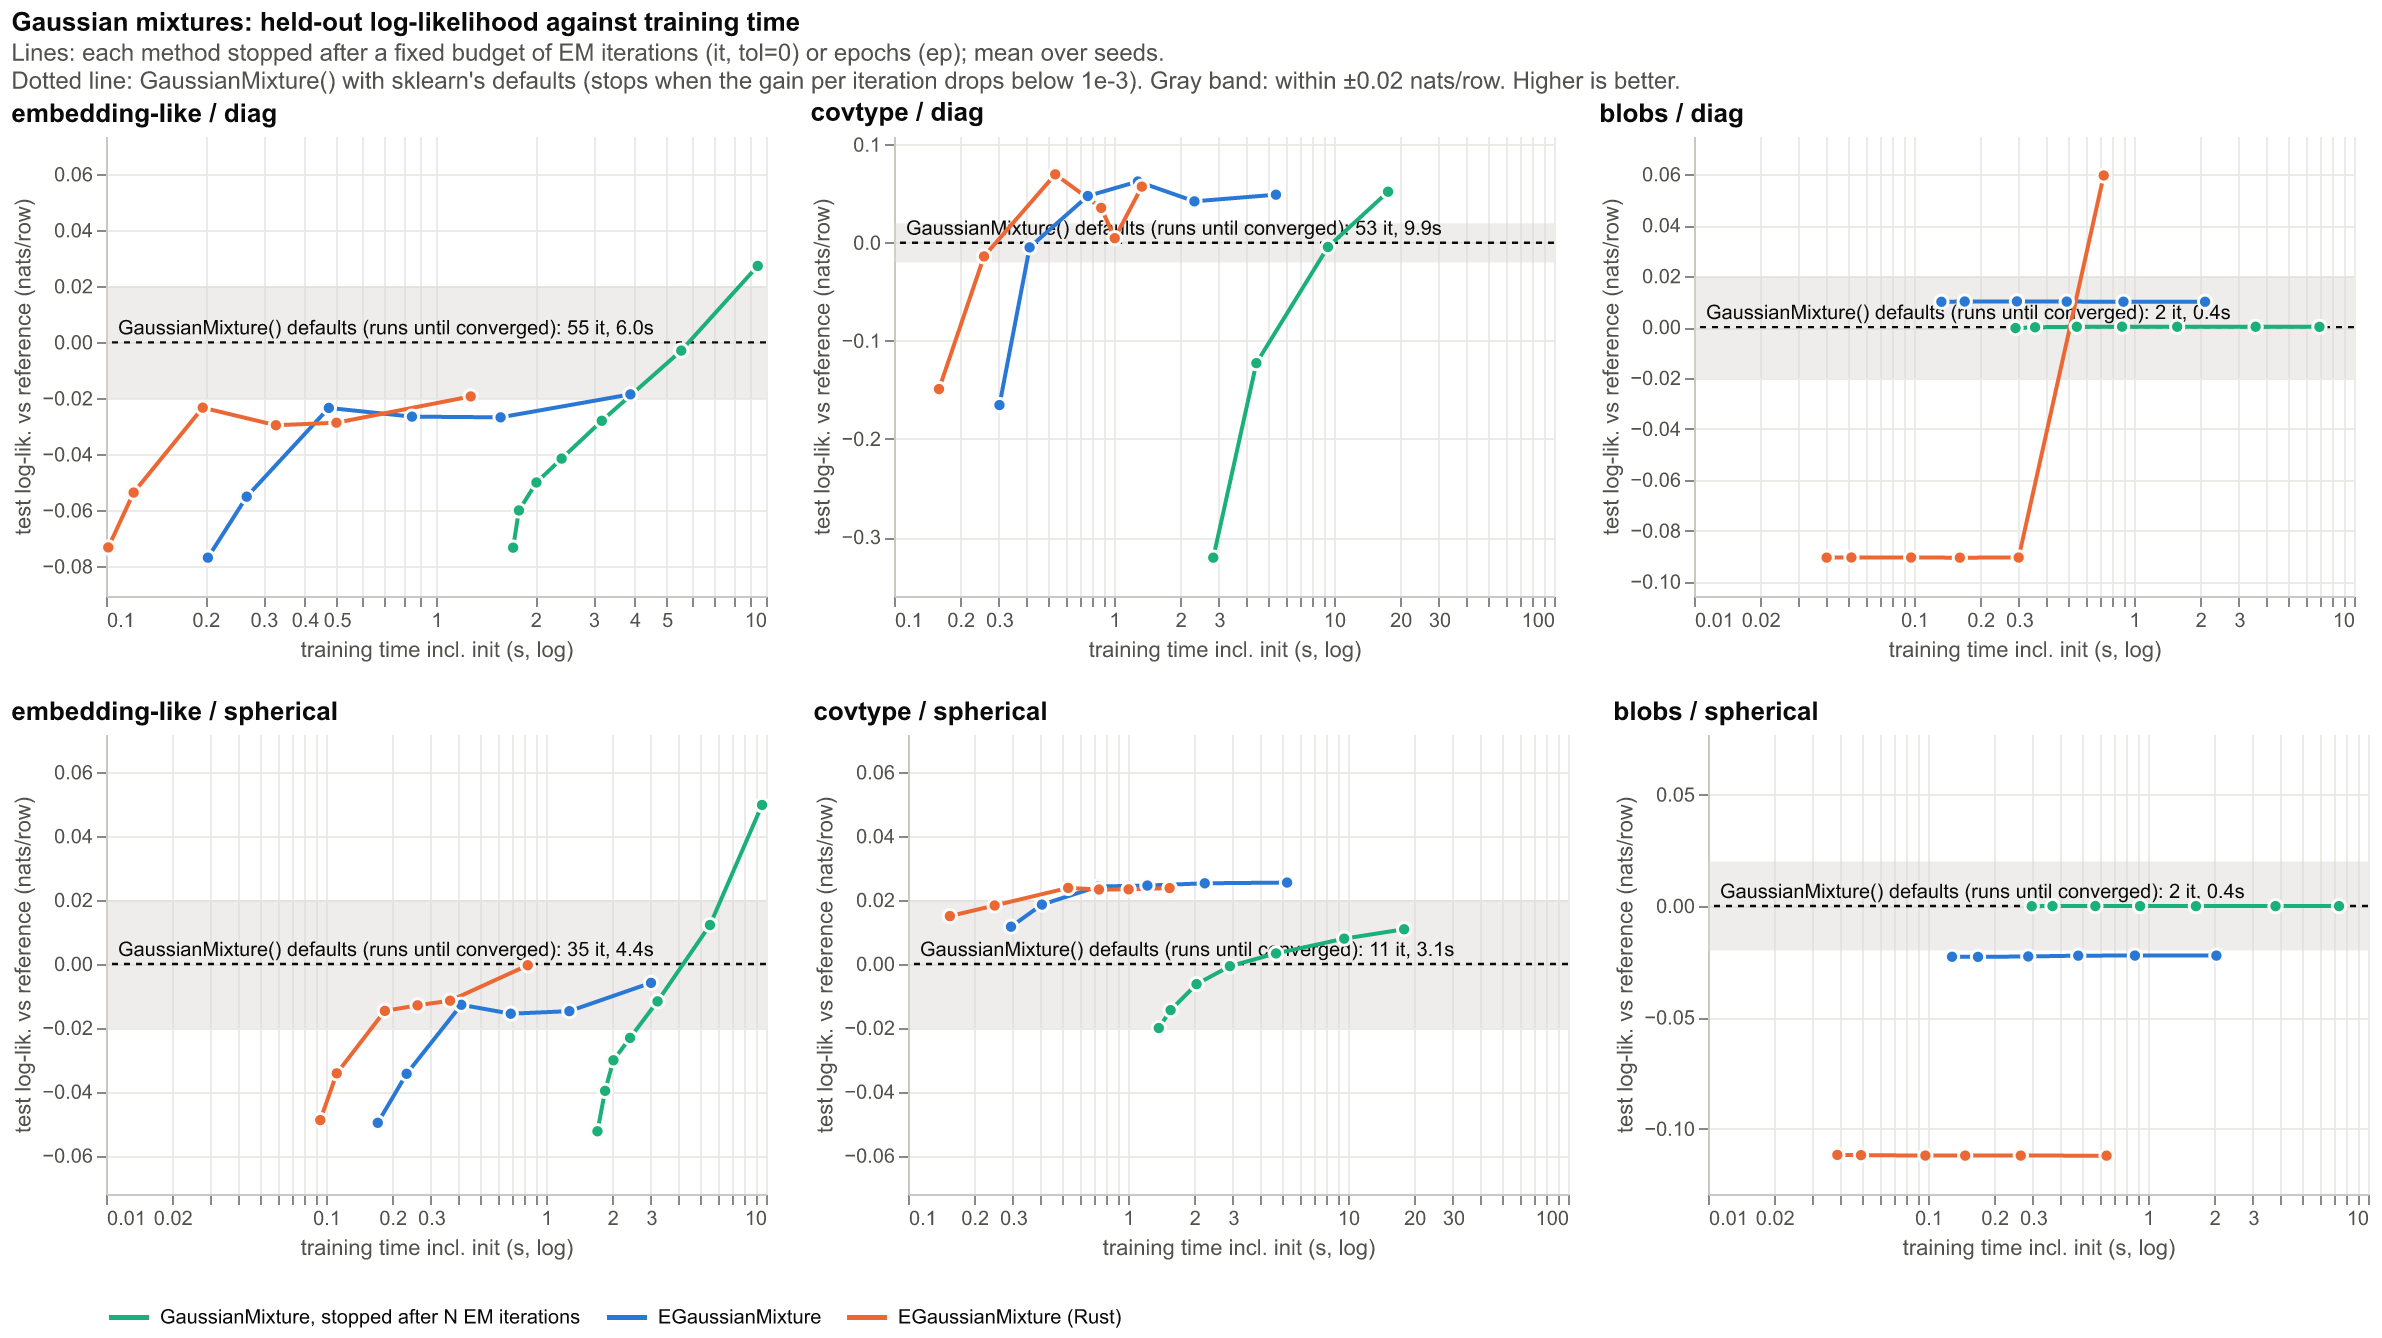

The table this chart was drawn from, first rows:
task, seed, machine, data, method, algorithm, init, unit, reference, budget, k, covariance, seconds, passes, test_ll, ari, realism
gmm, 0, Apple M4 Pro, embedding-like, GaussianMixture() defaults (runs until c…, GaussianMixture, k-means, it, true, converged, 64, diag, 5.893, 57.0, 88.98, , 0.5949
gmm, 0, Apple M4 Pro, embedding-like, GaussianMixture() defaults (runs until c…, GaussianMixture, k-means, it, true, converged, 64, spherical, 4.512, 41.0, 88.88, , 0.5954
gmm, 1, Apple M4 Pro, embedding-like, GaussianMixture() defaults (runs until c…, GaussianMixture, k-means, it, true, converged, 64, diag, 5.443, 48.0, 88.97, , 0.576
gmm, 1, Apple M4 Pro, embedding-like, GaussianMixture() defaults (runs until c…, GaussianMixture, k-means, it, true, converged, 64, spherical, 4.384, 34.0, 88.86, , 0.6007
gmm, 2, Apple M4 Pro, embedding-like, GaussianMixture() defaults (runs until c…, GaussianMixture, k-means, it, true, converged, 64, diag, 6.591, 59.0, 89, , 0.6039
gmm, 2, Apple M4 Pro, embedding-like, GaussianMixture() defaults (runs until c…, GaussianMixture, k-means, it, true, converged, 64, spherical, 4.338, 30.0, 88.88, , 0.602
gmm, 0, Apple M4 Pro, embedding-like, GaussianMixture, stopped after N EM iter…, GaussianMixture, k-means, it, false, 1, 64, diag, 1.322, 1.0, 88.91, , 
gmm, 0, Apple M4 Pro, embedding-like, GaussianMixture, stopped after N EM iter…, GaussianMixture, k-means, it, false, 1, 64, spherical, 1.373, 1.0, 88.83, , 
gmm, 1, Apple M4 Pro, embedding-like, GaussianMixture, stopped after N EM iter…, GaussianMixture, k-means, it, false, 1, 64, diag, 1.827, 1.0, 88.9, , 
gmm, 1, Apple M4 Pro, embedding-like, GaussianMixture, stopped after N EM iter…, GaussianMixture, k-means, it, false, 1, 64, spherical, 1.749, 1.0, 88.81, , 
gmm, 2, Apple M4 Pro, embedding-like, GaussianMixture, stopped after N EM iter…, GaussianMixture, k-means, it, false, 1, 64, diag, 1.989, 1.0, 88.91, , 
gmm, 2, Apple M4 Pro, embedding-like, GaussianMixture, stopped after N EM iter…, GaussianMixture, k-means, it, false, 1, 64, spherical, 2.018, 1.0, 88.83, , 
gmm, 0, Apple M4 Pro, embedding-like, GaussianMixture, stopped after N EM iter…, GaussianMixture, k-means, it, false, 2, 64, diag, 1.426, 2.0, 88.92, , 
gmm, 0, Apple M4 Pro, embedding-like, GaussianMixture, stopped after N EM iter…, GaussianMixture, k-means, it, false, 2, 64, spherical, 1.454, 2.0, 88.84, , 
gmm, 1, Apple M4 Pro, embedding-like, GaussianMixture, stopped after N EM iter…, GaussianMixture, k-means, it, false, 2, 64, diag, 1.844, 2.0, 88.91, , 
gmm, 1, Apple M4 Pro, embedding-like, GaussianMixture, stopped after N EM iter…, GaussianMixture, k-means, it, false, 2, 64, spherical, 2.003, 2.0, 88.82, , 
gmm, 2, Apple M4 Pro, embedding-like, GaussianMixture, stopped after N EM iter…, GaussianMixture, k-means, it, false, 2, 64, diag, 2.08, 2.0, 88.93, , 
gmm, 2, Apple M4 Pro, embedding-like, GaussianMixture, stopped after N EM iter…, GaussianMixture, k-means, it, false, 2, 64, spherical, 2.11, 2.0, 88.84, , 
gmm, 0, Apple M4 Pro, embedding-like, GaussianMixture, stopped after N EM iter…, GaussianMixture, k-means, it, false, 5, 64, diag, 1.687, 5.0, 88.93, , 
gmm, 0, Apple M4 Pro, embedding-like, GaussianMixture, stopped after N EM iter…, GaussianMixture, k-means, it, false, 5, 64, spherical, 1.666, 5.0, 88.85, , 
gmm, 1, Apple M4 Pro, embedding-like, GaussianMixture, stopped after N EM iter…, GaussianMixture, k-means, it, false, 5, 64, diag, 2.089, 5.0, 88.92, , 
gmm, 1, Apple M4 Pro, embedding-like, GaussianMixture, stopped after N EM iter…, GaussianMixture, k-means, it, false, 5, 64, spherical, 2.12, 5.0, 88.83, , 
gmm, 2, Apple M4 Pro, embedding-like, GaussianMixture, stopped after N EM iter…, GaussianMixture, k-means, it, false, 5, 64, diag, 2.27, 5.0, 88.94, , 
gmm, 2, Apple M4 Pro, embedding-like, GaussianMixture, stopped after N EM iter…, GaussianMixture, k-means, it, false, 5, 64, spherical, 2.29, 5.0, 88.85, , 
gmm, 0, Apple M4 Pro, embedding-like, GaussianMixture, stopped after N EM iter…, GaussianMixture, k-means, it, false, 10, 64, diag, 2.028, 10.0, 88.94, , 
gmm, 0, Apple M4 Pro, embedding-like, GaussianMixture, stopped after N EM iter…, GaussianMixture, k-means, it, false, 10, 64, spherical, 2.036, 10.0, 88.86, , 
gmm, 1, Apple M4 Pro, embedding-like, GaussianMixture, stopped after N EM iter…, GaussianMixture, k-means, it, false, 10, 64, diag, 2.441, 10.0, 88.93, , 
gmm, 1, Apple M4 Pro, embedding-like, GaussianMixture, stopped after N EM iter…, GaussianMixture, k-means, it, false, 10, 64, spherical, 2.484, 10.0, 88.84, , 
gmm, 2, Apple M4 Pro, embedding-like, GaussianMixture, stopped after N EM iter…, GaussianMixture, k-means, it, false, 10, 64, diag, 2.739, 10.0, 88.94, , 
gmm, 2, Apple M4 Pro, embedding-like, GaussianMixture, stopped after N EM iter…, GaussianMixture, k-means, it, false, 10, 64, spherical, 2.71, 10.0, 88.86, , 
gmm, 0, Apple M4 Pro, embedding-like, GaussianMixture, stopped after N EM iter…, GaussianMixture, k-means, it, false, 20, 64, diag, 2.785, 20.0, 88.95, , 
gmm, 0, Apple M4 Pro, embedding-like, GaussianMixture, stopped after N EM iter…, GaussianMixture, k-means, it, false, 20, 64, spherical, 2.802, 20.0, 88.87, , 
gmm, 1, Apple M4 Pro, embedding-like, GaussianMixture, stopped after N EM iter…, GaussianMixture, k-means, it, false, 20, 64, diag, 3.293, 20.0, 88.95, , 
gmm, 1, Apple M4 Pro, embedding-like, GaussianMixture, stopped after N EM iter…, GaussianMixture, k-means, it, false, 20, 64, spherical, 3.361, 20.0, 88.85, , 
gmm, 2, Apple M4 Pro, embedding-like, GaussianMixture, stopped after N EM iter…, GaussianMixture, k-means, it, false, 20, 64, diag, 3.461, 20.0, 88.96, , 
gmm, 2, Apple M4 Pro, embedding-like, GaussianMixture, stopped after N EM iter…, GaussianMixture, k-means, it, false, 20, 64, spherical, 3.478, 20.0, 88.87, , 
gmm, 0, Apple M4 Pro, embedding-like, GaussianMixture, stopped after N EM iter…, GaussianMixture, k-means, it, false, 50, 64, diag, 5.17, 50.0, 88.97, , 
gmm, 0, Apple M4 Pro, embedding-like, GaussianMixture, stopped after N EM iter…, GaussianMixture, k-means, it, false, 50, 64, spherical, 5.22, 50.0, 88.89, , 
gmm, 1, Apple M4 Pro, embedding-like, GaussianMixture, stopped after N EM iter…, GaussianMixture, k-means, it, false, 50, 64, diag, 5.667, 50.0, 88.97, , 
gmm, 1, Apple M4 Pro, embedding-like, GaussianMixture, stopped after N EM iter…, GaussianMixture, k-means, it, false, 50, 64, spherical, 5.643, 50.0, 88.87, , 
gmm, 2, Apple M4 Pro, embedding-like, GaussianMixture, stopped after N EM iter…, GaussianMixture, k-means, it, false, 50, 64, diag, 5.77, 50.0, 88.99, , 
gmm, 2, Apple M4 Pro, embedding-like, GaussianMixture, stopped after N EM iter…, GaussianMixture, k-means, it, false, 50, 64, spherical, 5.827, 50.0, 88.9, , 
gmm, 0, Apple M4 Pro, embedding-like, GaussianMixture, stopped after N EM iter…, GaussianMixture, k-means, it, false, 100, 64, diag, 9.067, 100.0, 89, , 
gmm, 0, Apple M4 Pro, embedding-like, GaussianMixture, stopped after N EM iter…, GaussianMixture, k-means, it, false, 100, 64, spherical, 9.128, 100.0, 88.91, , 
gmm, 1, Apple M4 Pro, embedding-like, GaussianMixture, stopped after N EM iter…, GaussianMixture, k-means, it, false, 100, 64, diag, 9.469, 100.0, 89, , 
gmm, 1, Apple M4 Pro, embedding-like, GaussianMixture, stopped after N EM iter…, GaussianMixture, k-means, it, false, 100, 64, spherical, 9.707, 100.0, 88.91, , 
gmm, 2, Apple M4 Pro, embedding-like, GaussianMixture, stopped after N EM iter…, GaussianMixture, k-means, it, false, 100, 64, diag, 9.782, 100.0, 89.02, , 
gmm, 2, Apple M4 Pro, embedding-like, GaussianMixture, stopped after N EM iter…, GaussianMixture, k-means, it, false, 100, 64, spherical, 9.945, 100.0, 88.95, , 
gmm, 0, Apple M4 Pro, embedding-like, GaussianMixture() defaults, full covaria…, GaussianMixture (full), k-means, it, false, converged, 64, full, 43.08, 23.0, 96.57, , 0.5953
gmm, 0, Apple M4 Pro, covtype, GaussianMixture() defaults (runs until c…, GaussianMixture, k-means, it, true, converged, 32, diag, 10.98, 59.0, -8.862, , 0.9961
gmm, 0, Apple M4 Pro, covtype, GaussianMixture() defaults (runs until c…, GaussianMixture, k-means, it, true, converged, 32, spherical, 2.918, 10.0, -10.98, , 0.9993
gmm, 1, Apple M4 Pro, covtype, GaussianMixture() defaults (runs until c…, GaussianMixture, k-means, it, true, converged, 32, diag, 10.49, 57.0, -8.754, , 0.9957
gmm, 1, Apple M4 Pro, covtype, GaussianMixture() defaults (runs until c…, GaussianMixture, k-means, it, true, converged, 32, spherical, 3.283, 12.0, -10.99, , 0.9992
gmm, 2, Apple M4 Pro, covtype, GaussianMixture() defaults (runs until c…, GaussianMixture, k-means, it, true, converged, 32, diag, 8.171, 43.0, -8.876, , 0.9944
gmm, 2, Apple M4 Pro, covtype, GaussianMixture() defaults (runs until c…, GaussianMixture, k-means, it, true, converged, 32, spherical, 3.237, 11.0, -10.99, , 0.9992
gmm, 0, Apple M4 Pro, covtype, GaussianMixture, stopped after N EM iter…, GaussianMixture, k-means, it, false, 1, 32, diag, 1.444, 1.0, -9.843, , 
gmm, 0, Apple M4 Pro, covtype, GaussianMixture, stopped after N EM iter…, GaussianMixture, k-means, it, false, 1, 32, spherical, 1.392, 1.0, -11, , 
gmm, 1, Apple M4 Pro, covtype, GaussianMixture, stopped after N EM iter…, GaussianMixture, k-means, it, false, 1, 32, diag, 1.393, 1.0, -9.935, , 
gmm, 1, Apple M4 Pro, covtype, GaussianMixture, stopped after N EM iter…, GaussianMixture, k-means, it, false, 1, 32, spherical, 1.452, 1.0, -11.01, , 
gmm, 2, Apple M4 Pro, covtype, GaussianMixture, stopped after N EM iter…, GaussianMixture, k-means, it, false, 1, 32, diag, 1.286, 1.0, -9.857, , 
... 306 more rows
